Labelled photos from "dataset_split", an image-classification folder in dilaracakmakk/Image-Classification-with-CNN_. The possible labels are: dress, pants, t-shirt.

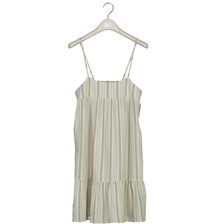
Label: dress

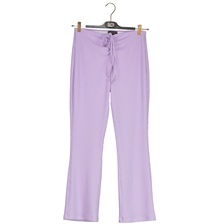
Label: pants

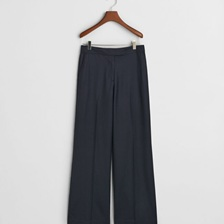
Label: pants

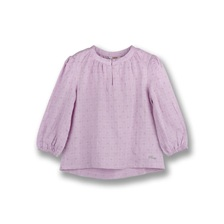
Label: t-shirt

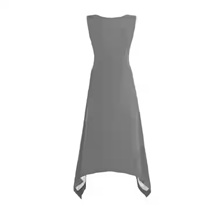
Label: dress

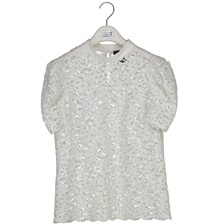
Label: t-shirt
